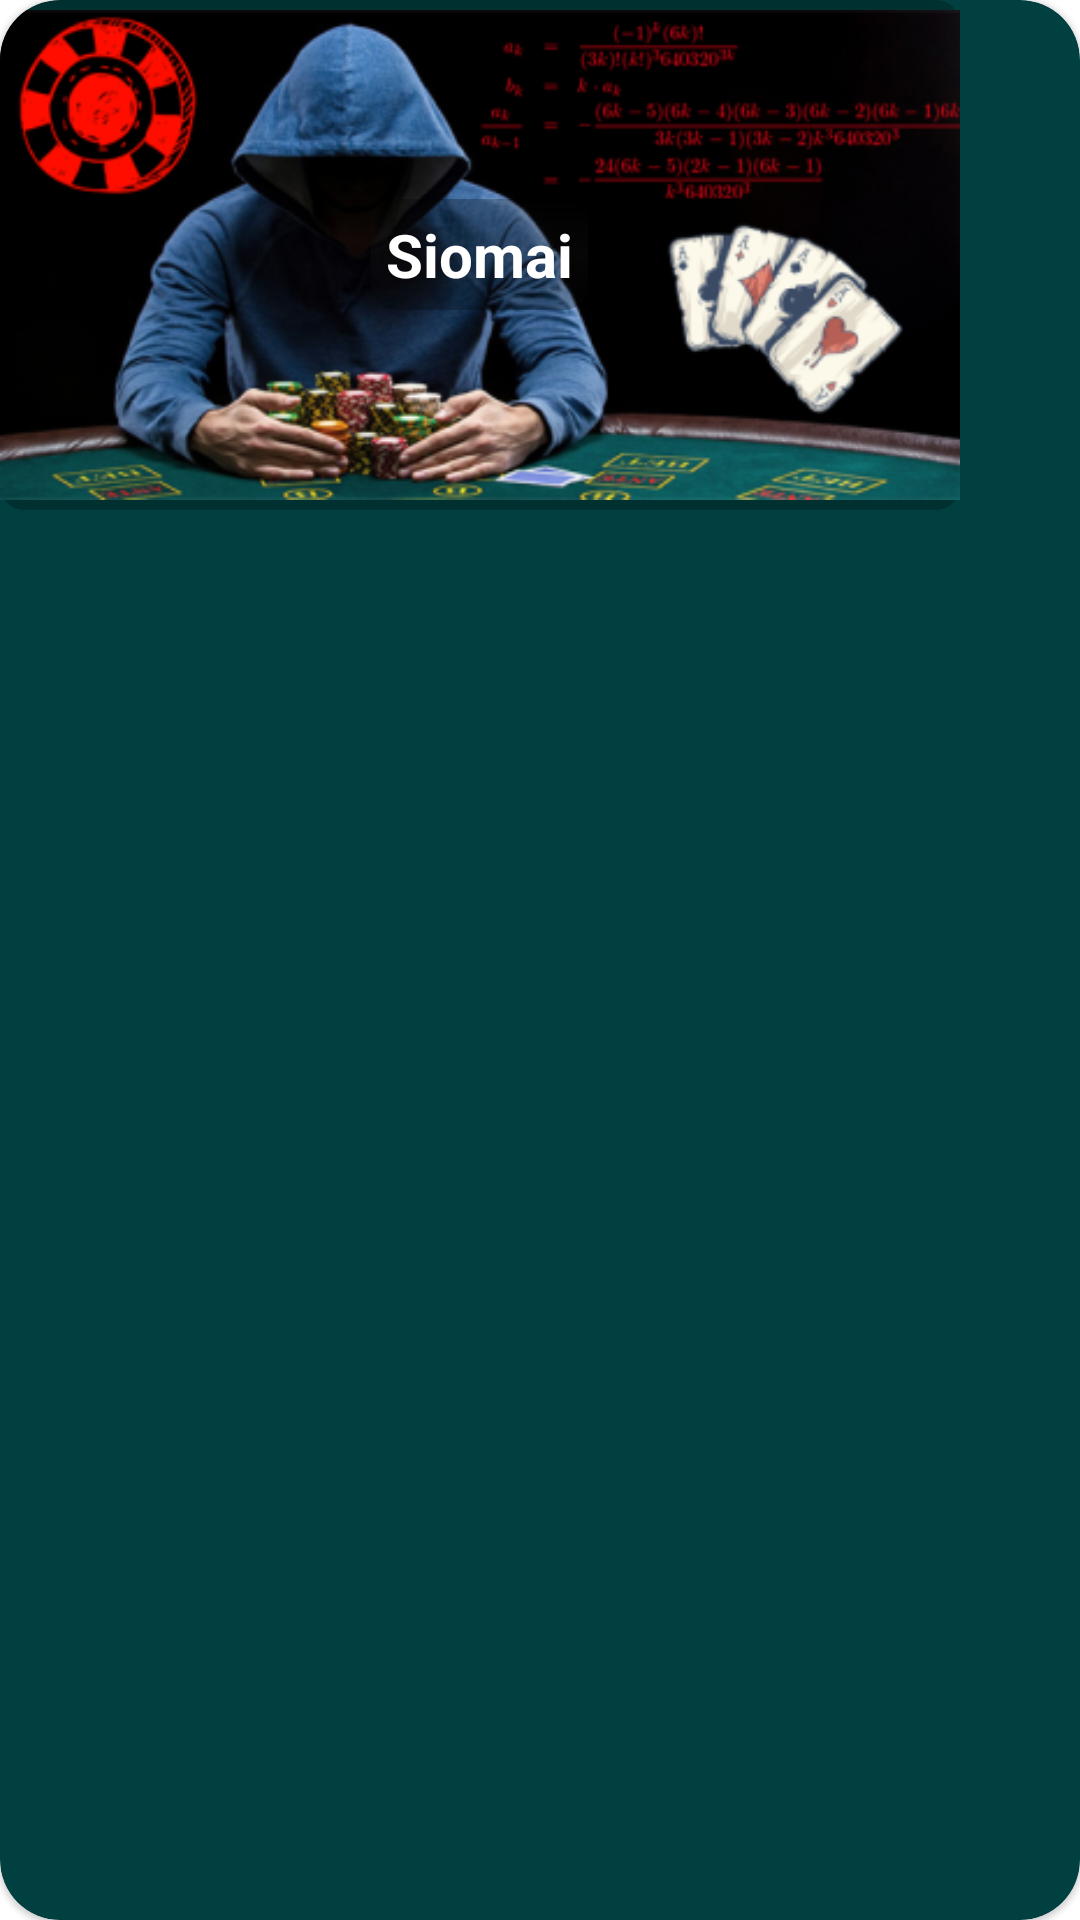

Here is an Android app screen rendered from its layout file. Give the layout XML and the strings, colors and styles it references.
<!-- AndroidManifest.xml: application theme Theme.CasinoPokerTis -->
<!-- res/layout/home_cardview.xml -->
<?xml version="1.0" encoding="utf-8"?>
<androidx.cardview.widget.CardView
    xmlns:android="http://schemas.android.com/apk/res/android"
    xmlns:app="http://schemas.android.com/apk/res-auto"
    android:id="@+id/card_view"
    android:layout_width="wrap_content"
    android:layout_height="wrap_content"
    app:cardCornerRadius="20dp"
    app:cardElevation="1dp"
    app:cardUseCompatPadding="false"
    app:cardBackgroundColor="@color/home_background"
    android:layout_gravity="center_horizontal"
    android:layout_marginBottom="12dp"
    >

    <RelativeLayout
        android:layout_width="wrap_content"
        android:layout_height="wrap_content"
        >

        <ImageView
            android:id="@+id/home_cardview_image"
            android:layout_width="320dp"
            android:layout_height="170dp"
            android:layout_alignParentTop="true"
            android:background="@drawable/text_background"
            android:src="@drawable/a_pic" />

        <TextView
            android:id="@+id/home_text"
            android:layout_width="wrap_content"
            android:layout_height="wrap_content"
            android:layout_centerInParent="true"
            android:background="@drawable/text_background"
            android:gravity="center_horizontal"
            android:text="Siomai"
            android:textAlignment="center"
            android:textColor="@color/white"
            android:textSize="20sp"
            android:padding="5dp"
            android:textStyle="bold" />
    </RelativeLayout>

</androidx.cardview.widget.CardView>
<!-- resources referenced by this layout -->
<resources>
  <color name="home_background">#004040</color>
  <color name="white">#FFFFFFFF</color>
  <!-- drawable a_pic: png bitmap (drawable, 128328 bytes) -->
  <!-- drawable text_background (drawable) -->
  <?xml version="1.0" encoding="utf-8"?>
  <shape xmlns:android="http://schemas.android.com/apk/res/android"
      android:shape="rectangle"
      android:padding="7dp"
      >
      <gradient
          android:angle="90"
          android:endColor="#40000000"
          android:centerColor="#59121212"
          android:startColor="#40000000" />
      <corners android:radius="8dp" />
  </shape>
  <style name="Theme.CasinoPokerTis" parent="Theme.MaterialComponents.DayNight.NoActionBar">
          
          <item name="colorPrimary">@color/black</item>
          <item name="colorPrimaryVariant">@color/black</item>
          <item name="colorOnPrimary">@color/white</item>
          
          <item name="colorSecondary">@color/teal_200</item>
          <item name="colorSecondaryVariant">@color/teal_700</item>
          <item name="colorOnSecondary">@color/black</item>
          
          <item name="android:statusBarColor" tools:targetApi="l">?attr/colorPrimaryVariant</item>
          
      </style>
  <color name="black">#FF000000</color>
  <color name="teal_200">#FF03DAC5</color>
  <color name="teal_700">#FF018786</color>
</resources>
